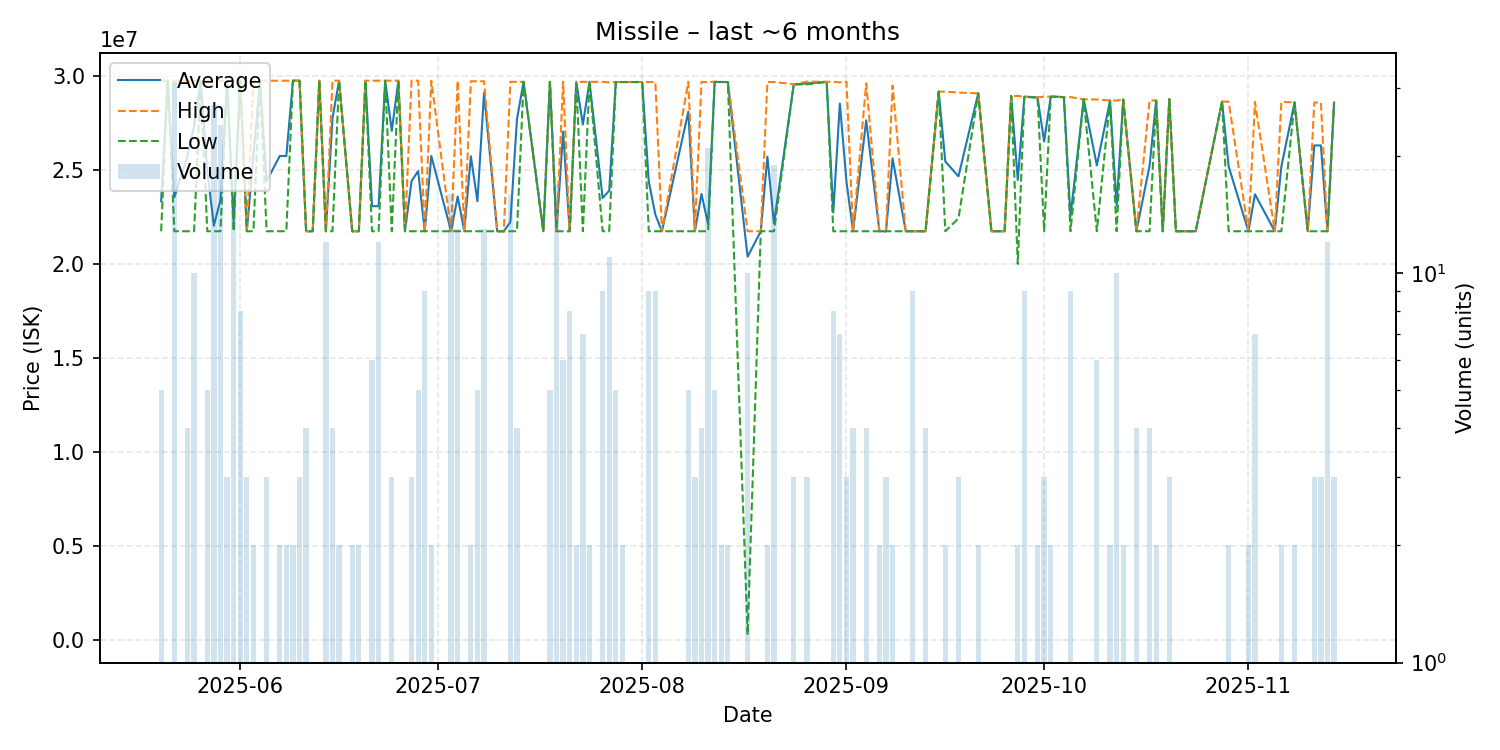

Data behind this chart, as committed beside it:
date, average, highest, lowest, order_count, volume
2025-05-20, 23341600, 29740000, 21742000, 2, 5
2025-05-21, 29740000, 29740000, 29740000, 1, 1
2025-05-22, 23548000, 29740000, 21742000, 8, 31
2025-05-24, 25741000, 29740000, 21742000, 2, 4
2025-05-25, 27340600, 29740000, 21742000, 5, 10
2025-05-26, 29740000, 29740000, 29740000, 1, 1
2025-05-27, 24941200, 29740000, 21742000, 5, 5
2025-05-28, 22038222, 29740000, 21742000, 12, 27
2025-05-29, 23408250, 29740000, 21742000, 8, 24
2025-05-30, 29740000, 29740000, 29740000, 3, 3
2025-05-31, 22275200, 29740000, 21742000, 6, 15
2025-06-01, 29740000, 29740000, 29740000, 5, 8
2025-06-02, 21742000, 21742000, 21742000, 3, 3
2025-06-03, 25741000, 29740000, 21742000, 2, 2
2025-06-04, 29740000, 29740000, 29740000, 1, 1
2025-06-05, 24408000, 29740000, 21742000, 3, 3
2025-06-07, 25741000, 29740000, 21742000, 2, 2
2025-06-08, 25741000, 29740000, 21742000, 2, 2
2025-06-09, 29740000, 29740000, 29740000, 2, 2
2025-06-10, 29740000, 29740000, 29740000, 2, 3
2025-06-11, 21742000, 21742000, 21742000, 1, 4
2025-06-12, 21742000, 21742000, 21742000, 1, 1
2025-06-13, 29740000, 29740000, 29740000, 1, 1
2025-06-14, 21742000, 21742000, 21742000, 3, 12
2025-06-15, 27740500, 29740000, 21742000, 4, 4
2025-06-16, 29740000, 29740000, 29740000, 1, 2
2025-06-18, 21742000, 21742000, 21742000, 2, 2
2025-06-19, 21742000, 21742000, 21742000, 2, 2
2025-06-20, 29740000, 29740000, 29740000, 1, 1
2025-06-21, 23075000, 29740000, 21742000, 3, 6
2025-06-22, 23075000, 29740000, 21742000, 6, 12
2025-06-23, 29740000, 29740000, 29740000, 1, 1
2025-06-24, 27074000, 29740000, 21742000, 3, 3
2025-06-25, 29740000, 29740000, 29740000, 1, 1
2025-06-26, 21742000, 21742000, 21742000, 1, 1
2025-06-27, 24408000, 29740000, 21742000, 3, 3
2025-06-28, 24941200, 29740000, 21742000, 4, 5
2025-06-29, 21742000, 21742000, 21742000, 3, 9
2025-06-30, 25741000, 29740000, 21742000, 2, 2
2025-07-03, 21742000, 21742000, 21742000, 4, 16
2025-07-04, 23587692, 29740000, 21742000, 7, 13
2025-07-05, 21742000, 21742000, 21742000, 1, 1
2025-07-06, 25726000, 29710000, 21742000, 2, 2
2025-07-07, 23335600, 29710000, 21742000, 2, 5
2025-07-08, 29100923, 29710000, 21742000, 4, 13
2025-07-10, 21742000, 21742000, 21742000, 1, 1
2025-07-11, 21742000, 21742000, 21742000, 1, 1
2025-07-12, 22238125, 29680000, 21742000, 5, 16
2025-07-13, 27695500, 29680000, 21742000, 4, 4
2025-07-14, 29680000, 29680000, 29680000, 1, 1
2025-07-17, 21742000, 21742000, 21742000, 1, 1
2025-07-18, 29680000, 29680000, 29680000, 1, 5
2025-07-19, 21742000, 21742000, 21742000, 5, 17
2025-07-20, 27034000, 29680000, 21742000, 4, 6
2025-07-21, 21742000, 21742000, 21742000, 2, 8
2025-07-22, 29680000, 29680000, 29680000, 2, 2
2025-07-23, 27412000, 29680000, 21742000, 3, 7
2025-07-24, 29680000, 29680000, 29680000, 2, 2
2025-07-26, 23506000, 29680000, 21742000, 6, 9
2025-07-27, 23899636, 29650000, 21742000, 5, 11
... 73 more rows
